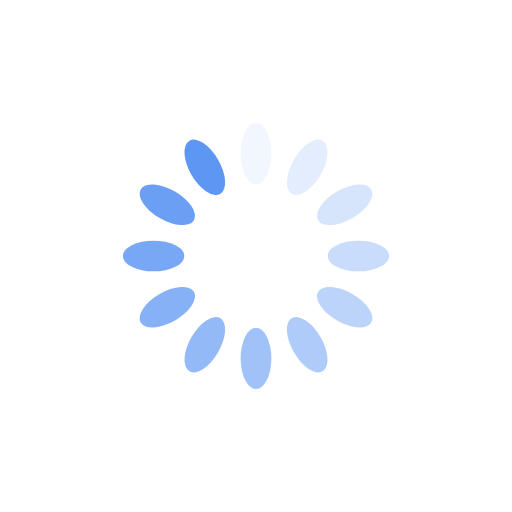
t = 0.00 s
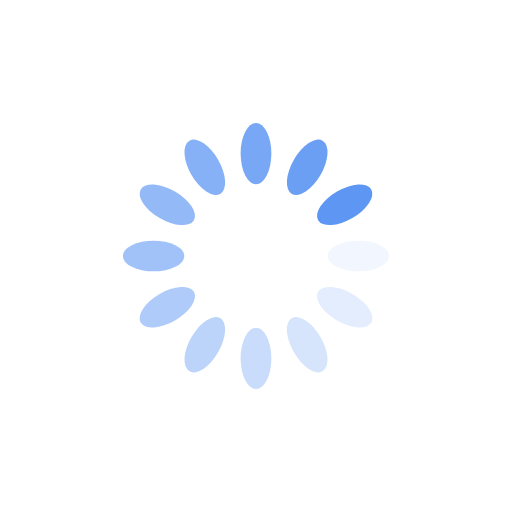
t = 0.25 s
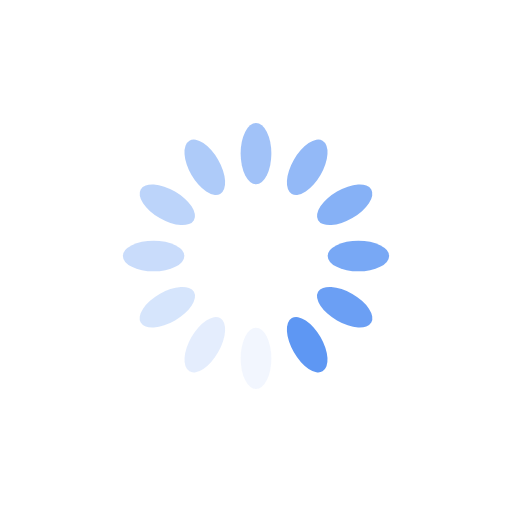
t = 0.50 s
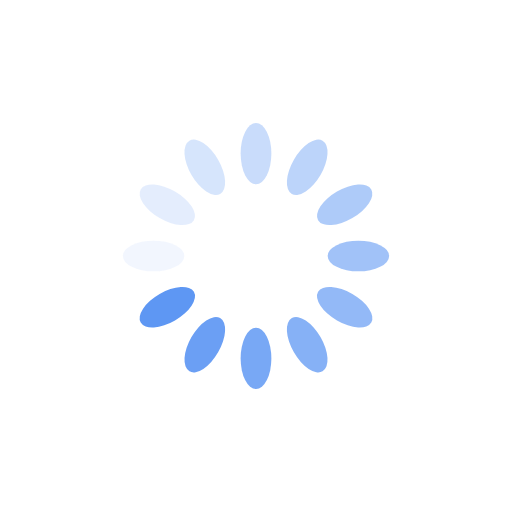
t = 0.75 s

The animated SVG that drew these frames (rendered in a browser with its animation timeline set to each time). Animation: 12 SMIL elements (animate=12); one cycle of 1.00 s, repeats indefinitely.

<?xml version="1.0" encoding="utf-8"?>
<svg xmlns="http://www.w3.org/2000/svg" xmlns:xlink="http://www.w3.org/1999/xlink" style="margin: auto; background: none; display: block; shape-rendering: auto;" width="50px" height="50px" viewBox="0 0 100 100" preserveAspectRatio="xMidYMid">
<g transform="rotate(0 50 50)">
  <rect x="47" y="24" rx="3" ry="6" width="6" height="12" fill="#5e97f3">
    <animate attributeName="opacity" values="1;0" keyTimes="0;1" dur="1s" begin="-0.9166666666666666s" repeatCount="indefinite"></animate>
  </rect>
</g><g transform="rotate(30 50 50)">
  <rect x="47" y="24" rx="3" ry="6" width="6" height="12" fill="#5e97f3">
    <animate attributeName="opacity" values="1;0" keyTimes="0;1" dur="1s" begin="-0.8333333333333334s" repeatCount="indefinite"></animate>
  </rect>
</g><g transform="rotate(60 50 50)">
  <rect x="47" y="24" rx="3" ry="6" width="6" height="12" fill="#5e97f3">
    <animate attributeName="opacity" values="1;0" keyTimes="0;1" dur="1s" begin="-0.75s" repeatCount="indefinite"></animate>
  </rect>
</g><g transform="rotate(90 50 50)">
  <rect x="47" y="24" rx="3" ry="6" width="6" height="12" fill="#5e97f3">
    <animate attributeName="opacity" values="1;0" keyTimes="0;1" dur="1s" begin="-0.6666666666666666s" repeatCount="indefinite"></animate>
  </rect>
</g><g transform="rotate(120 50 50)">
  <rect x="47" y="24" rx="3" ry="6" width="6" height="12" fill="#5e97f3">
    <animate attributeName="opacity" values="1;0" keyTimes="0;1" dur="1s" begin="-0.5833333333333334s" repeatCount="indefinite"></animate>
  </rect>
</g><g transform="rotate(150 50 50)">
  <rect x="47" y="24" rx="3" ry="6" width="6" height="12" fill="#5e97f3">
    <animate attributeName="opacity" values="1;0" keyTimes="0;1" dur="1s" begin="-0.5s" repeatCount="indefinite"></animate>
  </rect>
</g><g transform="rotate(180 50 50)">
  <rect x="47" y="24" rx="3" ry="6" width="6" height="12" fill="#5e97f3">
    <animate attributeName="opacity" values="1;0" keyTimes="0;1" dur="1s" begin="-0.4166666666666667s" repeatCount="indefinite"></animate>
  </rect>
</g><g transform="rotate(210 50 50)">
  <rect x="47" y="24" rx="3" ry="6" width="6" height="12" fill="#5e97f3">
    <animate attributeName="opacity" values="1;0" keyTimes="0;1" dur="1s" begin="-0.3333333333333333s" repeatCount="indefinite"></animate>
  </rect>
</g><g transform="rotate(240 50 50)">
  <rect x="47" y="24" rx="3" ry="6" width="6" height="12" fill="#5e97f3">
    <animate attributeName="opacity" values="1;0" keyTimes="0;1" dur="1s" begin="-0.25s" repeatCount="indefinite"></animate>
  </rect>
</g><g transform="rotate(270 50 50)">
  <rect x="47" y="24" rx="3" ry="6" width="6" height="12" fill="#5e97f3">
    <animate attributeName="opacity" values="1;0" keyTimes="0;1" dur="1s" begin="-0.16666666666666666s" repeatCount="indefinite"></animate>
  </rect>
</g><g transform="rotate(300 50 50)">
  <rect x="47" y="24" rx="3" ry="6" width="6" height="12" fill="#5e97f3">
    <animate attributeName="opacity" values="1;0" keyTimes="0;1" dur="1s" begin="-0.08333333333333333s" repeatCount="indefinite"></animate>
  </rect>
</g><g transform="rotate(330 50 50)">
  <rect x="47" y="24" rx="3" ry="6" width="6" height="12" fill="#5e97f3">
    <animate attributeName="opacity" values="1;0" keyTimes="0;1" dur="1s" begin="0s" repeatCount="indefinite"></animate>
  </rect>
</g>
<!-- [ldio] generated by https://loading.io/ --></svg>
